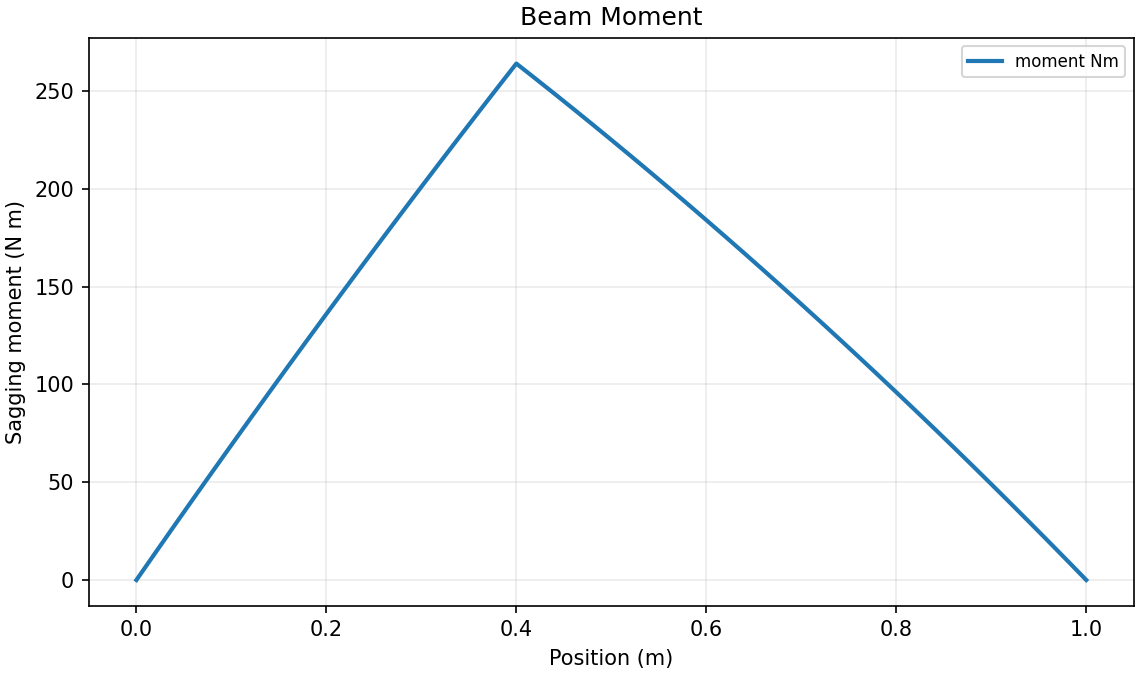

The data file committed next to this chart (first rows):
x_m, shear_N, moment_Nm
0.0, 700.0, 0.0
0.02, 696.0, 13.96
0.04, 692.0, 27.84
0.06, 688.0, 41.64
0.08, 684.0, 55.36
0.1, 680.0, 69.0
0.12, 676.0, 82.56
0.14, 672.0, 96.04
0.16, 668.0, 109.4
0.18, 664.0, 122.8
0.2, 660.0, 136.0
0.22, 656.0, 149.2
0.24, 652.0, 162.2
0.26, 648.0, 175.2
0.28, 644.0, 188.2
0.3, 640.0, 201.0
0.32, 636.0, 213.8
0.34, 632.0, 226.4
0.36, 628.0, 239
0.38, 624.0, 251.6
0.4, 620.0, 264.0
0.4, -380.0, 264.0
0.42, -384.0, 256.4
0.44, -388.0, 248.6
0.46, -392.0, 240.8
0.48, -396.0, 233
0.5, -400.0, 225
0.52, -404.0, 217
0.54, -408.0, 208.8
0.56, -412.0, 200.6
0.58, -416.0, 192.4
0.6, -420.0, 184
0.62, -424.0, 175.6
0.64, -428.0, 167
0.66, -432.0, 158.4
0.68, -436.0, 149.8
0.7, -440.0, 141.0
0.72, -444.0, 132.2
0.74, -448.0, 123.2
0.76, -452.0, 114.2
0.78, -456.0, 105.2
0.8, -460.0, 96.0
0.82, -464.0, 86.76
0.84, -468.0, 77.44
0.86, -472.0, 68.04
0.88, -476.0, 58.56
0.9, -480.0, 49.0
0.92, -484.0, 39.36
0.94, -488.0, 29.64
0.96, -492.0, 19.84
0.98, -496.0, 9.96
1.0, -500.0, 0.0
